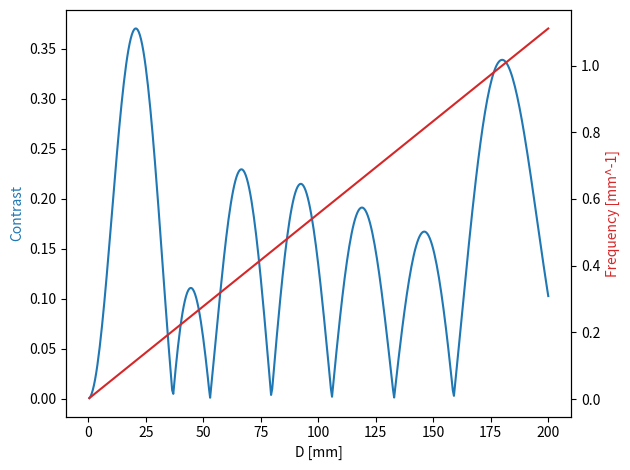

Python code for this plot:
# 2PGMI - theoretical frequency and contrast of moire fringes
# Using expression from Miao 2016
# Polychromatic beam

# Wavelength distribution: 
# Gaussian with mean=1540nm and sigma=10nm

# To account for polychromaticity:
# Choose random value of wavelength in distribution
# Frequency is the same no matter the wavelength
# Since H0 = 1, contrast is simply the average over all H1(wvl)

import numpy as np
import matplotlib.pyplot as plt

# Setup params

P = 180e-6
f1 = f2 = 1/P

# L1 = d(point source, 1st grating)
L1 = 75e-3 + 32e-2
L = 1

Dvals = np.linspace(0, 200e-3, 401)
Dvals = Dvals[1:]

#########

# Wavelength distribution
#   - wvlvals contains wavelengths to be evaluated
#   - wvlweights contains weight of each wavelength.
#     If None, all values have equal weight (uniform distrib.)
        
# NIR laser normal distrib.
#wvlvals = np.random.normal(1550e-9, 20e-9, 1000)
#wvlweights = None

# NIR laser approximated spectrum
wvlvals = np.arange(1530, 1561, 2.5)*1e-9
wvlweights = np.array([0, 0, 0.01, 0.05, 0.1, 0.2, 0.4, 0.65, 0.8, 1, 0.1, 0, 0])

#########

# Fourier series coeffs for pi/2 grating
def pi2coeffs(n):
    if n == 0:
        return 1/2 + 1/2*np.exp(-1j*np.pi/2)
    else:
        return (np.exp(-1j*np.pi/2)-1)/(n*np.pi)*np.sin(n*np.pi/2)

# Main script

freq = []
cont = []

# Calculate frequency and contrast for each value of D
for D in Dvals:

    print(f'D: {D}')

    L2 = L - L1 - D
    
    Pd = L/((f2-f1)*L1+f2*D)
    freq.append(1/Pd)
    
    # Contrast is a weighted average between contrast of all wavelengths
    cwvl = [] # contrast for each wavelength in wvlvals
    for wvl in wvlvals:
    
        delta1 = wvl/L*f1*L1*((f1-f2)*L2+f1*D)
        delta2 = wvl/L*f2*L2*((f2-f1)*L1+f2*D)
        
        X1 = 0
        X2 = 0
        for m in range(-1, 1):
    
            Am = pi2coeffs(m)
            Am1 = pi2coeffs(m+1)
            
            X1 += Am*np.conj(Am1)*np.exp(1j*2*np.pi*(m+1/2)*delta1)
            X2 += np.conj(Am)*Am1*np.exp(-1j*2*np.pi*(m+1/2)*delta2)
            
        # Keep sign/phase for average!
        cwvl.append(X1*X2)
            
    cd = np.average(cwvl, weights=wvlweights) # contrast for d value
    cont.append(np.abs(cd))
    
freq = np.asarray(freq)
cont = np.asarray(cont)

# Plot

fig, ax1 = plt.subplots()

color = 'tab:blue'
ax1.set_xlabel('D [mm]')
ax1.set_ylabel('Contrast', color=color)
ax1.plot(Dvals*1e3, cont, color=color)

ax2 = ax1.twinx()

color = 'tab:red'
ax2.set_ylabel('Frequency [mm^-1]', color=color)
ax2.plot(Dvals*1e3, freq*1e-3, color=color)

fig.tight_layout()
plt.show()
